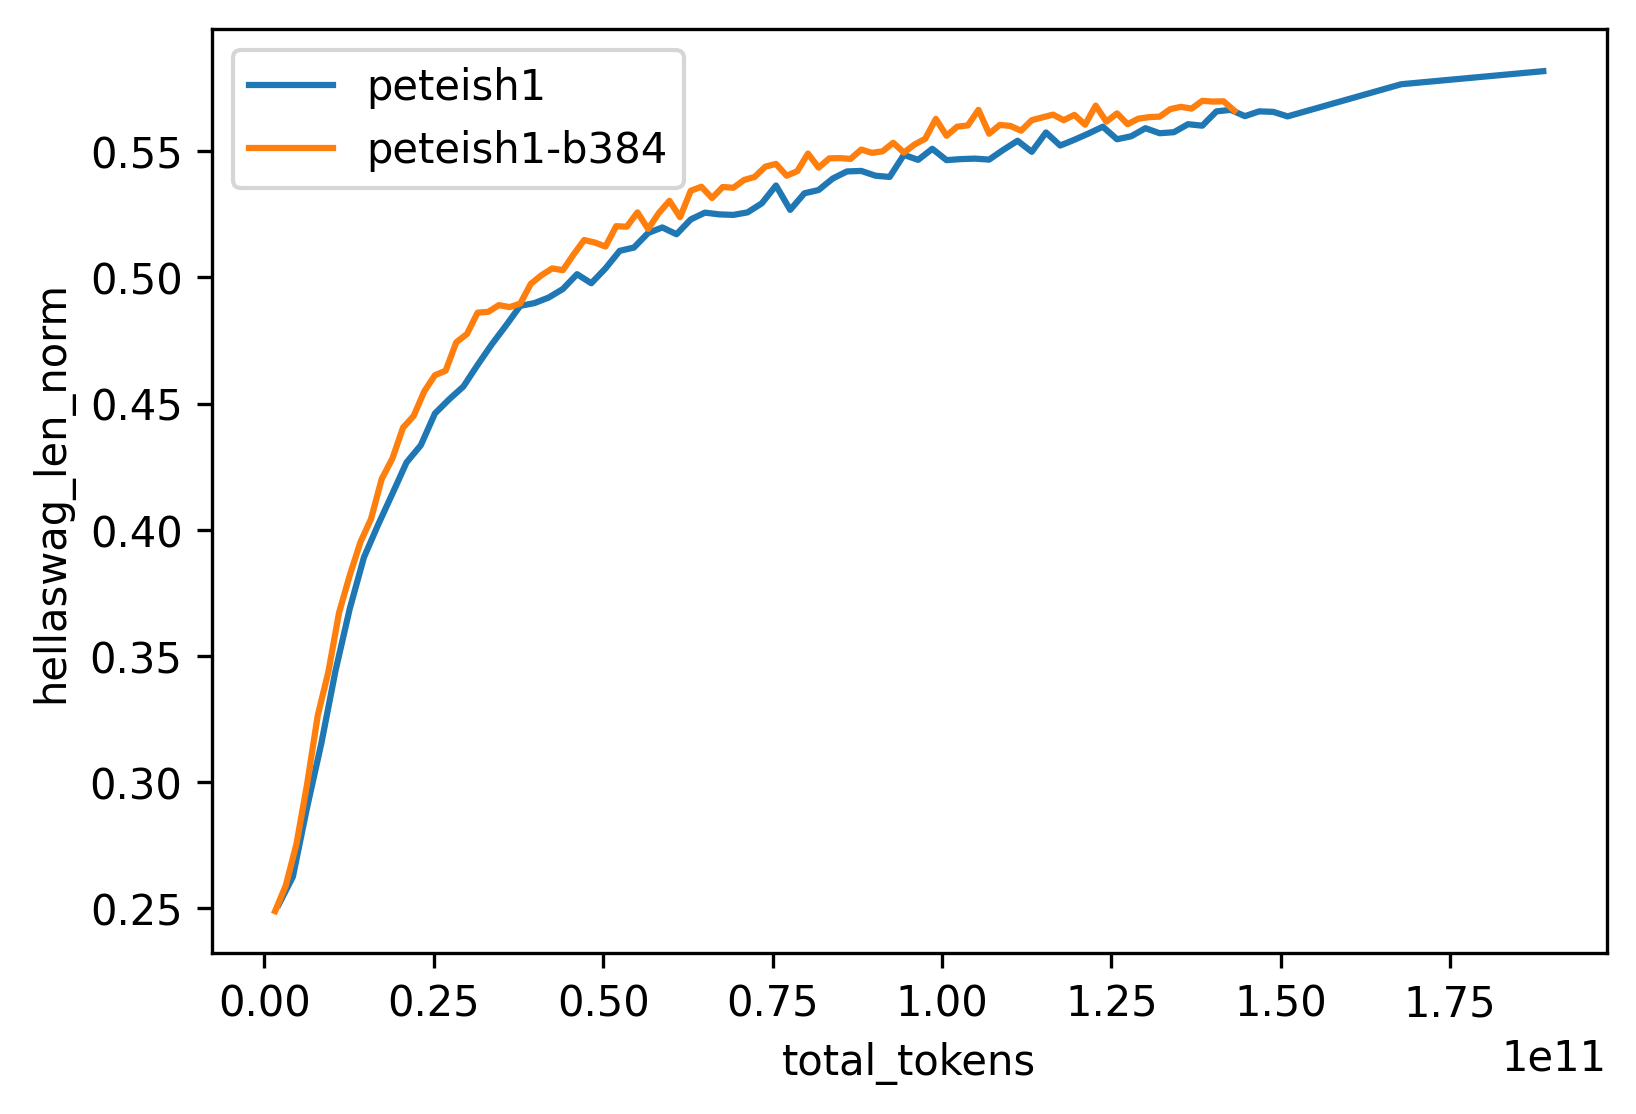

Values plotted in this chart, from the file beside it:
_step, eval/downstream/hellaswag_len_norm, throughput/total_tokens, throughput/total_training_Gflops, optim/learning_rate_group0, learning_rate_peak, batch_size_in_tokens
1000, 0.2489, 1572864000, 3117167810, 7.5e-05, 0.0004, 1572864
2000, 0.259, 3145728000, 6234335619, 0.00015, 0.0004, 1572864
3000, 0.2754, 4718592000, 9351503429, 0.000225, 0.0004, 1572864
4000, 0.2991, 6291456000, 12468671239, 0.0003, 0.0004, 1572864
5000, 0.3264, 7864320000, 15585839048, 0.000375, 0.0004, 1572864
6000, 0.3438, 9437184000, 18703006858, 0.0004, 0.0004, 1572864
7000, 0.3672, 11010048000, 21820174668, 0.0004, 0.0004, 1572864
8000, 0.3819, 12582912000, 24937342477, 0.0004, 0.0004, 1572864
9000, 0.395, 14155776000, 28054510287, 0.0004, 0.0004, 1572864
10000, 0.4043, 15728640000, 31171678097, 0.0004, 0.0004, 1572864
11000, 0.4201, 17301504000, 34288845906, 0.0004, 0.0004, 1572864
12000, 0.4282, 18874368000, 37406013716, 0.0004, 0.0004, 1572864
13000, 0.4405, 20447232000, 40523181526, 0.0004, 0.0004, 1572864
14000, 0.4451, 22020096000, 43640349335, 0.0004, 0.0004, 1572864
15000, 0.4549, 23592960000, 46757517145, 0.0004, 0.0004, 1572864
16000, 0.4613, 25165824000, 49874684955, 0.0004, 0.0004, 1572864
17000, 0.4631, 26738688000, 52991852764, 0.0004, 0.0004, 1572864
18000, 0.4743, 28311552000, 56109020574, 0.0004, 0.0004, 1572864
19000, 0.4776, 29884416000, 59226188384, 0.0004, 0.0004, 1572864
20000, 0.4861, 31457280000, 62343356193, 0.0003999, 0.0004, 1572864
21000, 0.4864, 33030144000, 65460524003, 0.0003999, 0.0004, 1572864
22000, 0.489, 34603008000, 68577691812, 0.0003999, 0.0004, 1572864
23000, 0.4882, 36175872000, 71694859622, 0.0003999, 0.0004, 1572864
24000, 0.4896, 37748736000, 74812027432, 0.0003999, 0.0004, 1572864
25000, 0.4975, 39321600000, 77929195241, 0.0003999, 0.0004, 1572864
26000, 0.5009, 40894464000, 81046363051, 0.0003999, 0.0004, 1572864
27000, 0.5036, 42467328000, 84163530861, 0.0003999, 0.0004, 1572864
28000, 0.5029, 44040192000, 87280698670, 0.0003999, 0.0004, 1572864
29000, 0.5091, 45613056000, 90397866480, 0.0003999, 0.0004, 1572864
30000, 0.5148, 47185920000, 93515034290, 0.0003999, 0.0004, 1572864
31000, 0.5138, 48758784000, 96632202099, 0.0003998, 0.0004, 1572864
32000, 0.5122, 50331648000, 99749369909, 0.0003998, 0.0004, 1572864
33000, 0.5203, 51904512000, 102866537719, 0.0003998, 0.0004, 1572864
34000, 0.5201, 53477376000, 105983705528, 0.0003998, 0.0004, 1572864
35000, 0.5258, 55050240000, 109100873338, 0.0003998, 0.0004, 1572864
36000, 0.5192, 56623104000, 112218041148, 0.0003998, 0.0004, 1572864
37000, 0.5255, 58195968000, 115335208957, 0.0003998, 0.0004, 1572864
38000, 0.5304, 59768832000, 118452376767, 0.0003997, 0.0004, 1572864
39000, 0.5239, 61341696000, 121569544577, 0.0003997, 0.0004, 1572864
40000, 0.5344, 62914560000, 124686712386, 0.0003997, 0.0004, 1572864
41000, 0.5359, 64487424000, 127803880196, 0.0003997, 0.0004, 1572864
42000, 0.5315, 66060288000, 130921048006, 0.0003997, 0.0004, 1572864
43000, 0.5358, 67633152000, 134038215815, 0.0003997, 0.0004, 1572864
44000, 0.5356, 69206016000, 137155383625, 0.0003996, 0.0004, 1572864
45000, 0.5386, 70778880000, 140272551435, 0.0003996, 0.0004, 1572864
46000, 0.5398, 72351744000, 143389719244, 0.0003996, 0.0004, 1572864
47000, 0.5439, 73924608000, 146506887054, 0.0003996, 0.0004, 1572864
48000, 0.545, 75497472000, 149624054864, 0.0003996, 0.0004, 1572864
49000, 0.5403, 77070336000, 152741222673, 0.0003995, 0.0004, 1572864
50000, 0.5421, 78643200000, 155858390483, 0.0003995, 0.0004, 1572864
51000, 0.5491, 80216064000, 158975558293, 0.0003995, 0.0004, 1572864
52000, 0.5435, 81788928000, 162092726102, 0.0003995, 0.0004, 1572864
53000, 0.5472, 83361792000, 165209893912, 0.0003994, 0.0004, 1572864
54000, 0.5473, 84934656000, 168327061722, 0.0003994, 0.0004, 1572864
55000, 0.547, 86507520000, 171444229531, 0.0003994, 0.0004, 1572864
56000, 0.5507, 88080384000, 174561397341, 0.0003994, 0.0004, 1572864
57000, 0.5494, 89653248000, 177678565151, 0.0003993, 0.0004, 1572864
58000, 0.55, 91226112000, 180795732960, 0.0003993, 0.0004, 1572864
59000, 0.5534, 92798976000, 183912900770, 0.0003993, 0.0004, 1572864
60000, 0.5495, 94371840000, 187030068580, 0.0003993, 0.0004, 1572864
... 31 more rows
